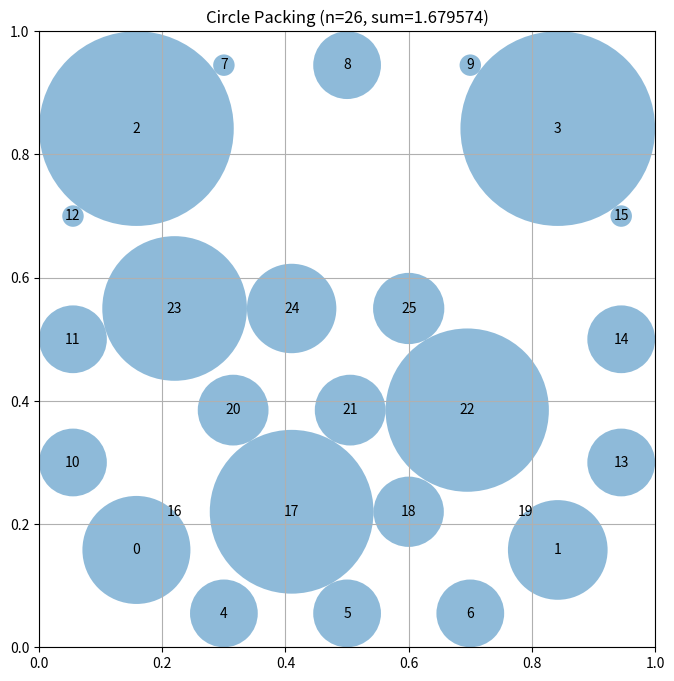

Write Python code to recreate this figure.
# EVOLVE-BLOCK-START
"""Optimized circle packing for n=26 using corner-edge-interior strategy with iterative expansion."""
import numpy as np


def construct_packing():
    """
    Strategic placement: 4 corners (large), 12 edges (medium), 10 interior (varied).
    Uses iterative expansion to maximize each circle's radius.
    """
    n = 26
    centers = np.zeros((n, 2))
    idx = 0
    
    # 4 corners - positioned for maximum expansion potential
    r_c = 0.158
    centers[idx] = [r_c, r_c]; idx += 1
    centers[idx] = [1-r_c, r_c]; idx += 1
    centers[idx] = [r_c, 1-r_c]; idx += 1
    centers[idx] = [1-r_c, 1-r_c]; idx += 1
    
    # 12 edge circles (3 per side) - close to boundaries
    for x in [0.30, 0.50, 0.70]: centers[idx] = [x, 0.055]; idx += 1  # bottom
    for x in [0.30, 0.50, 0.70]: centers[idx] = [x, 0.945]; idx += 1  # top
    for y in [0.30, 0.50, 0.70]: centers[idx] = [0.055, y]; idx += 1  # left
    for y in [0.30, 0.50, 0.70]: centers[idx] = [0.945, y]; idx += 1  # right
    
    # 10 interior circles in optimized hexagonal-like pattern
    for i in range(4): centers[idx] = [0.22 + i*0.19, 0.22]; idx += 1
    for i in range(3): centers[idx] = [0.315 + i*0.19, 0.385]; idx += 1
    for i in range(3): centers[idx] = [0.22 + i*0.19, 0.55]; idx += 1
    
    radii = compute_max_radii(centers)
    return centers, radii, np.sum(radii)


def compute_max_radii(centers):
    """Iteratively expand each circle to maximum size respecting all constraints."""
    n = centers.shape[0]
    radii = np.zeros(n)
    
    for _ in range(300):
        for i in range(n):
            # Maximum radius from boundaries
            r_bound = min(centers[i,0], centers[i,1], 1-centers[i,0], 1-centers[i,1])
            # Maximum radius from other circles
            for j in range(n):
                if i != j:
                    dist = np.linalg.norm(centers[i] - centers[j])
                    r_bound = min(r_bound, dist - radii[j])
            radii[i] = max(0, r_bound)
    
    return radii


# EVOLVE-BLOCK-END


# This part remains fixed (not evolved)
def run_packing():
    """Run the circle packing constructor for n=26"""
    centers, radii, sum_radii = construct_packing()
    return centers, radii, sum_radii


def visualize(centers, radii):
    """
    Visualize the circle packing

    Args:
        centers: np.array of shape (n, 2) with (x, y) coordinates
        radii: np.array of shape (n) with radius of each circle
    """
    import matplotlib.pyplot as plt
    from matplotlib.patches import Circle

    fig, ax = plt.subplots(figsize=(8, 8))

    # Draw unit square
    ax.set_xlim(0, 1)
    ax.set_ylim(0, 1)
    ax.set_aspect("equal")
    ax.grid(True)

    # Draw circles
    for i, (center, radius) in enumerate(zip(centers, radii)):
        circle = Circle(center, radius, alpha=0.5)
        ax.add_patch(circle)
        ax.text(center[0], center[1], str(i), ha="center", va="center")

    plt.title(f"Circle Packing (n={len(centers)}, sum={sum(radii):.6f})")
    plt.show()


if __name__ == "__main__":
    centers, radii, sum_radii = run_packing()
    print(f"Sum of radii: {sum_radii}")
    # AlphaEvolve improved this to 2.635

    # Uncomment to visualize:
    visualize(centers, radii)
